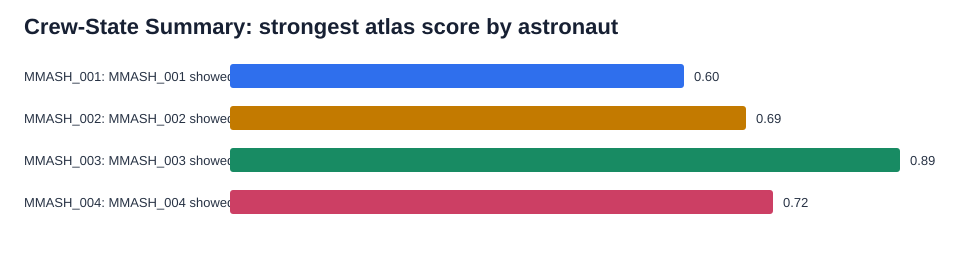

The data file committed next to this chart (first rows):
astronaut, finding_count, strongest_score, mean_score, max_abs_effect, modalities, change_point_count, missing_count, strongest_claim
MMASH_001, 1, 0.602, 0.602, 0.655, behavioral, standard_measures, 1, 0, MMASH_001 showed its largest public MMAS…
MMASH_002, 1, 0.685, 0.685, 1.318, behavioral, standard_measures, 1, 0, MMASH_002 showed its largest public MMAS…
MMASH_003, 1, 0.888, 0.888, 2.944, behavioral, standard_measures, 1, 0, MMASH_003 showed its largest public MMAS…
MMASH_004, 1, 0.720, 0.720, 1.602, behavioral, standard_measures, 1, 0, MMASH_004 showed its largest public MMAS…
